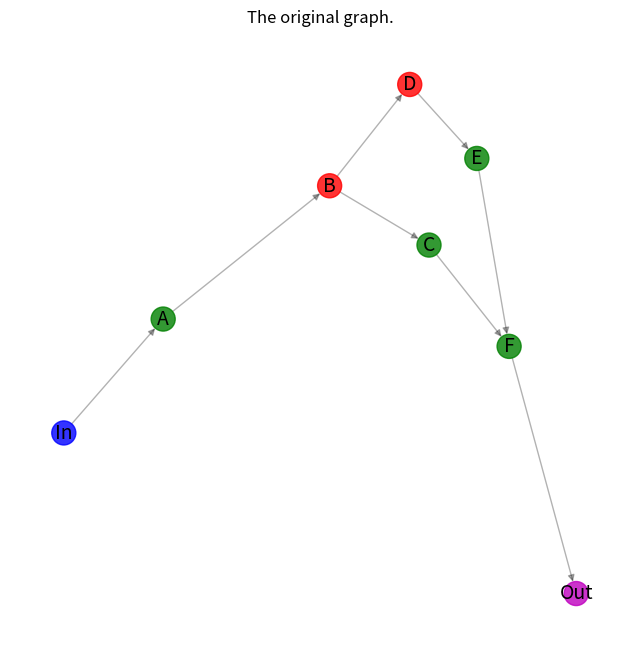
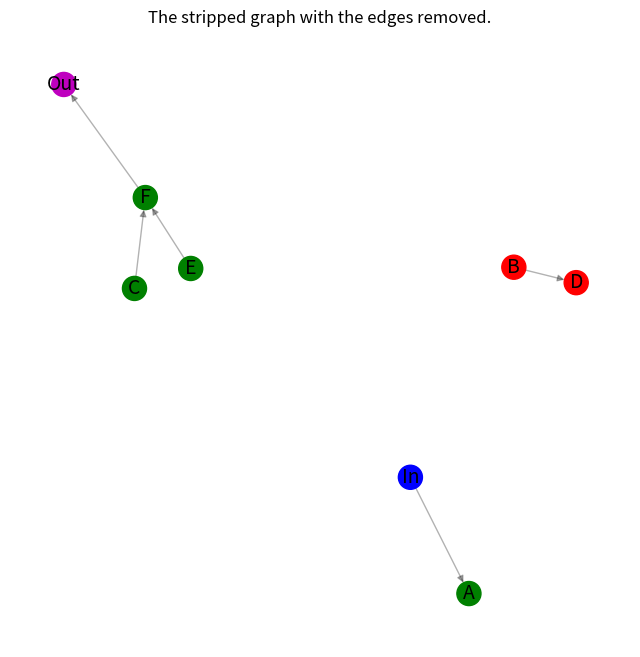
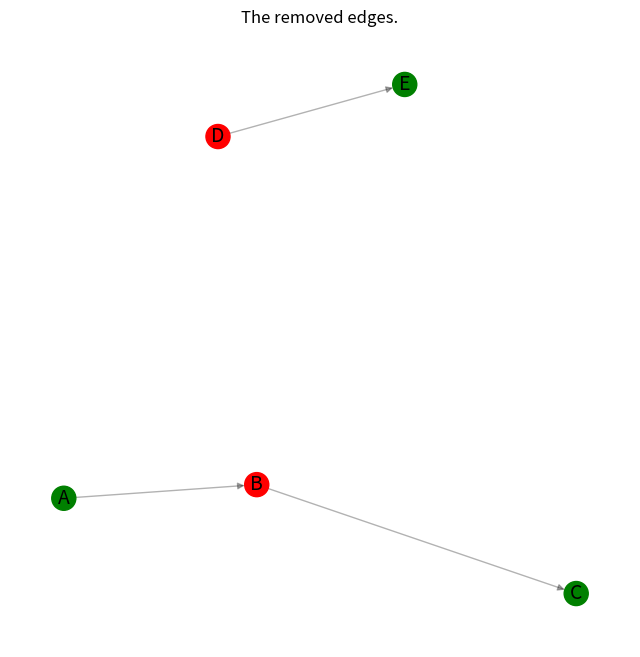
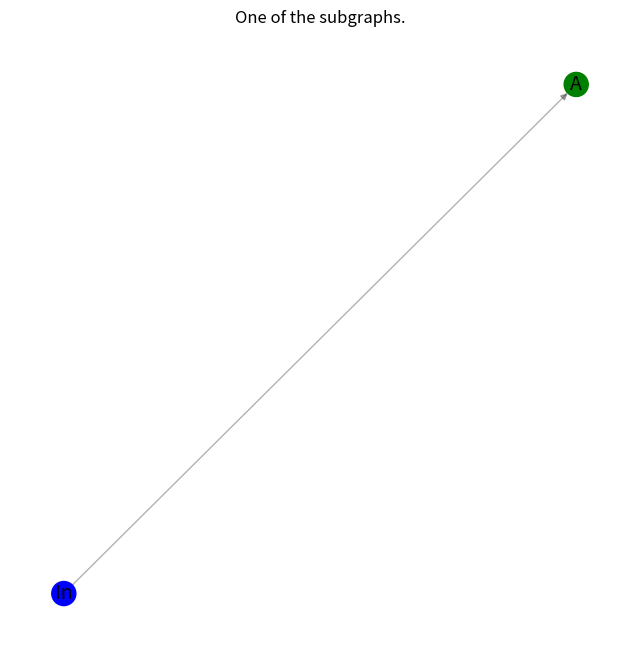
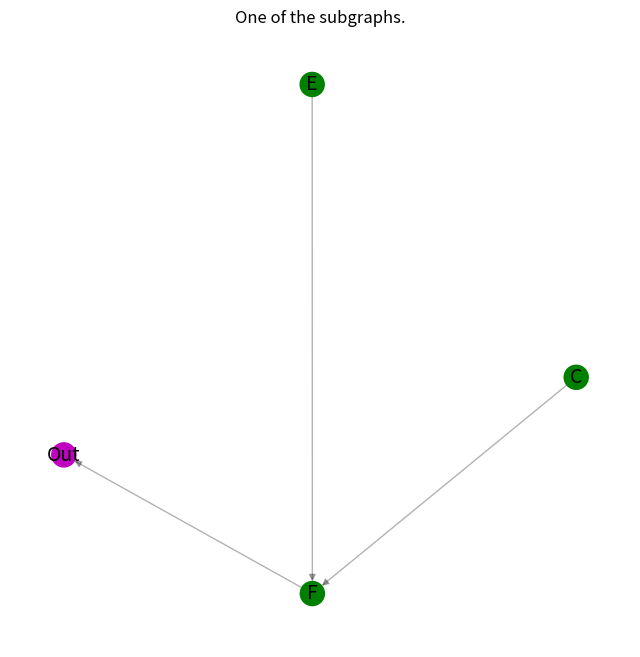
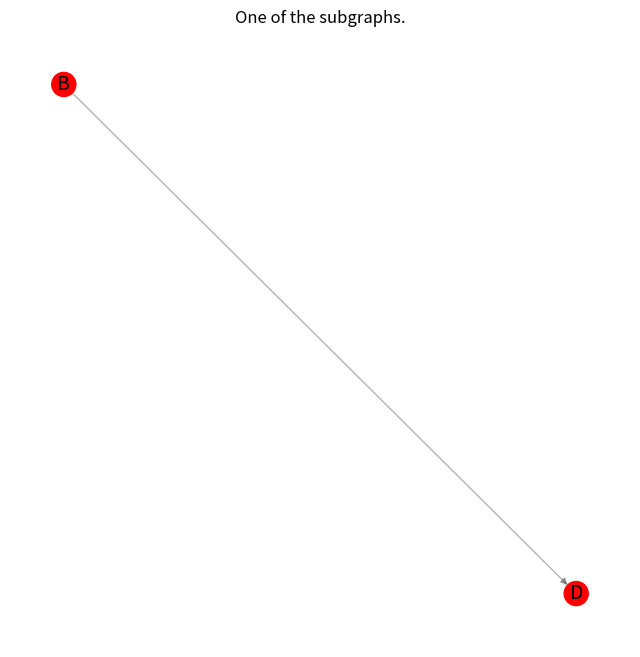
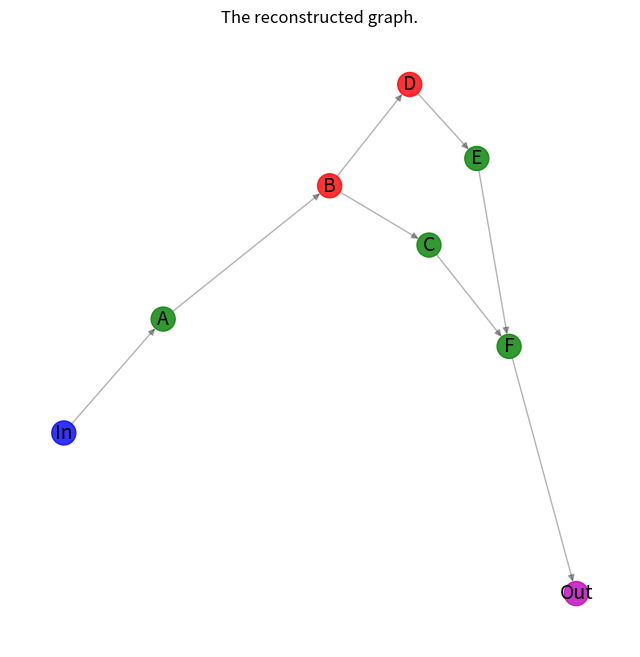

Here is the Python script that generated these plots, in order:
"""
=========
Subgraphs
=========
Example of partitioning a directed graph with nodes labeled as
supported and unsupported nodes into a list of subgraphs
that contain only entirely supported or entirely unsupported nodes.
Adopted from
https://github.com/lobpcg/python_examples/blob/master/networkx_example.py
"""

import networkx as nx
import matplotlib.pyplot as plt


def graph_partitioning(G, plotting=True):
    """Partition a directed graph into a list of subgraphs that contain
    only entirely supported or entirely unsupported nodes.
    """
    # Categorize nodes by their node_type attribute
    supported_nodes = {n for n, d in G.nodes(data="node_type") if d == "supported"}
    unsupported_nodes = {n for n, d in G.nodes(data="node_type") if d == "unsupported"}

    # Make a copy of the graph.
    H = G.copy()
    # Remove all edges connecting supported and unsupported nodes.
    H.remove_edges_from(
        (n, nbr, d)
        for n, nbrs in G.adj.items()
        if n in supported_nodes
        for nbr, d in nbrs.items()
        if nbr in unsupported_nodes
    )
    H.remove_edges_from(
        (n, nbr, d)
        for n, nbrs in G.adj.items()
        if n in unsupported_nodes
        for nbr, d in nbrs.items()
        if nbr in supported_nodes
    )

    # Collect all removed edges for reconstruction.
    G_minus_H = nx.DiGraph()
    G_minus_H.add_edges_from(set(G.edges) - set(H.edges))

    if plotting:
        # Plot the stripped graph with the edges removed.
        _node_colors = [c for _, c in H.nodes(data="node_color")]
        _pos = nx.spring_layout(H)
        plt.figure(figsize=(8, 8))
        nx.draw_networkx_edges(H, _pos, alpha=0.3, edge_color="k")
        nx.draw_networkx_nodes(H, _pos, node_color=_node_colors)
        nx.draw_networkx_labels(H, _pos, font_size=14)
        plt.axis("off")
        plt.title("The stripped graph with the edges removed.")
        plt.show()
        # Plot the edges removed.
        _pos = nx.spring_layout(G_minus_H)
        plt.figure(figsize=(8, 8))
        ncl = [G.nodes[n]["node_color"] for n in G_minus_H.nodes]
        nx.draw_networkx_edges(G_minus_H, _pos, alpha=0.3, edge_color="k")
        nx.draw_networkx_nodes(G_minus_H, _pos, node_color=ncl)
        nx.draw_networkx_labels(G_minus_H, _pos, font_size=14)
        plt.axis("off")
        plt.title("The removed edges.")
        plt.show()

    # Find the connected components in the stripped undirected graph.
    # And use the sets, specifying the components, to partition
    # the original directed graph into a list of directed subgraphs
    # that contain only entirely supported or entirely unsupported nodes.
    subgraphs = [H.subgraph(c).copy() for c in nx.connected_components(H.to_undirected())]

    return subgraphs, G_minus_H


###############################################################################
# Create an example directed graph.
# ---------------------------------
#
# This directed graph has one input node labeled `in` and plotted in blue color
# and one output node labeled `out` and plotted in magenta color.
# The other six nodes are classified as four `supported` plotted in green color
# and two `unsupported` plotted in red color. The goal is computing a list
# of subgraphs that contain only entirely `supported` or `unsupported` nodes.
G_ex = nx.DiGraph()
G_ex.add_nodes_from(["In"], node_type="input", node_color="b")
G_ex.add_nodes_from(["A", "C", "E", "F"], node_type="supported", node_color="g")
G_ex.add_nodes_from(["B", "D"], node_type="unsupported", node_color="r")
G_ex.add_nodes_from(["Out"], node_type="output", node_color="m")
G_ex.add_edges_from(
    [
        ("In", "A"),
        ("A", "B"),
        ("B", "C"),
        ("B", "D"),
        ("D", "E"),
        ("C", "F"),
        ("E", "F"),
        ("F", "Out"),
    ]
)

###############################################################################
# Plot the original graph.
# ------------------------
#
node_color_list = [nc for _, nc in G_ex.nodes(data="node_color")]
pos = nx.spectral_layout(G_ex)
plt.figure(figsize=(8, 8))
nx.draw_networkx_edges(G_ex, pos, alpha=0.3, edge_color="k")
nx.draw_networkx_nodes(G_ex, pos, alpha=0.8, node_color=node_color_list)
nx.draw_networkx_labels(G_ex, pos, font_size=14)
plt.axis("off")
plt.title("The original graph.")
plt.show()

###############################################################################
# Calculate the subgraphs with plotting all results of intermediate steps.
# ------------------------------------------------------------------------
#
subgraphs_of_G_ex, removed_edges = graph_partitioning(G_ex, plotting=True)

###############################################################################
# Plot the results: every subgraph in the list.
# ---------------------------------------------
#
for subgraph in subgraphs_of_G_ex:
    _pos = nx.spring_layout(subgraph)
    plt.figure(figsize=(8, 8))
    nx.draw_networkx_edges(subgraph, _pos, alpha=0.3, edge_color="k")
    node_color_list_c = [nc for _, nc in subgraph.nodes(data="node_color")]
    nx.draw_networkx_nodes(subgraph, _pos, node_color=node_color_list_c)
    nx.draw_networkx_labels(subgraph, _pos, font_size=14)
    plt.axis("off")
    plt.title("One of the subgraphs.")
    plt.show()

###############################################################################
# Put the graph back from the list of subgraphs
# ---------------------------------------------
#
G_ex_r = nx.DiGraph()
# Composing all subgraphs.
for subgraph in subgraphs_of_G_ex:
    G_ex_r = nx.compose(G_ex_r, subgraph)
# Adding the previously stored edges.
G_ex_r.add_edges_from(removed_edges.edges())

###############################################################################
# Check that the original graph and the reconstructed graphs are isomorphic.
# --------------------------------------------------------------------------
#
assert nx.is_isomorphic(G_ex, G_ex_r)

###############################################################################
# Plot the reconstructed graph.
# -----------------------------
#
node_color_list = [nc for _, nc in G_ex_r.nodes(data="node_color")]
pos = nx.spectral_layout(G_ex_r)
plt.figure(figsize=(8, 8))
nx.draw_networkx_edges(G_ex_r, pos, alpha=0.3, edge_color="k")
nx.draw_networkx_nodes(G_ex_r, pos, alpha=0.8, node_color=node_color_list)
nx.draw_networkx_labels(G_ex_r, pos, font_size=14)
plt.axis("off")
plt.title("The reconstructed graph.")
plt.show()
